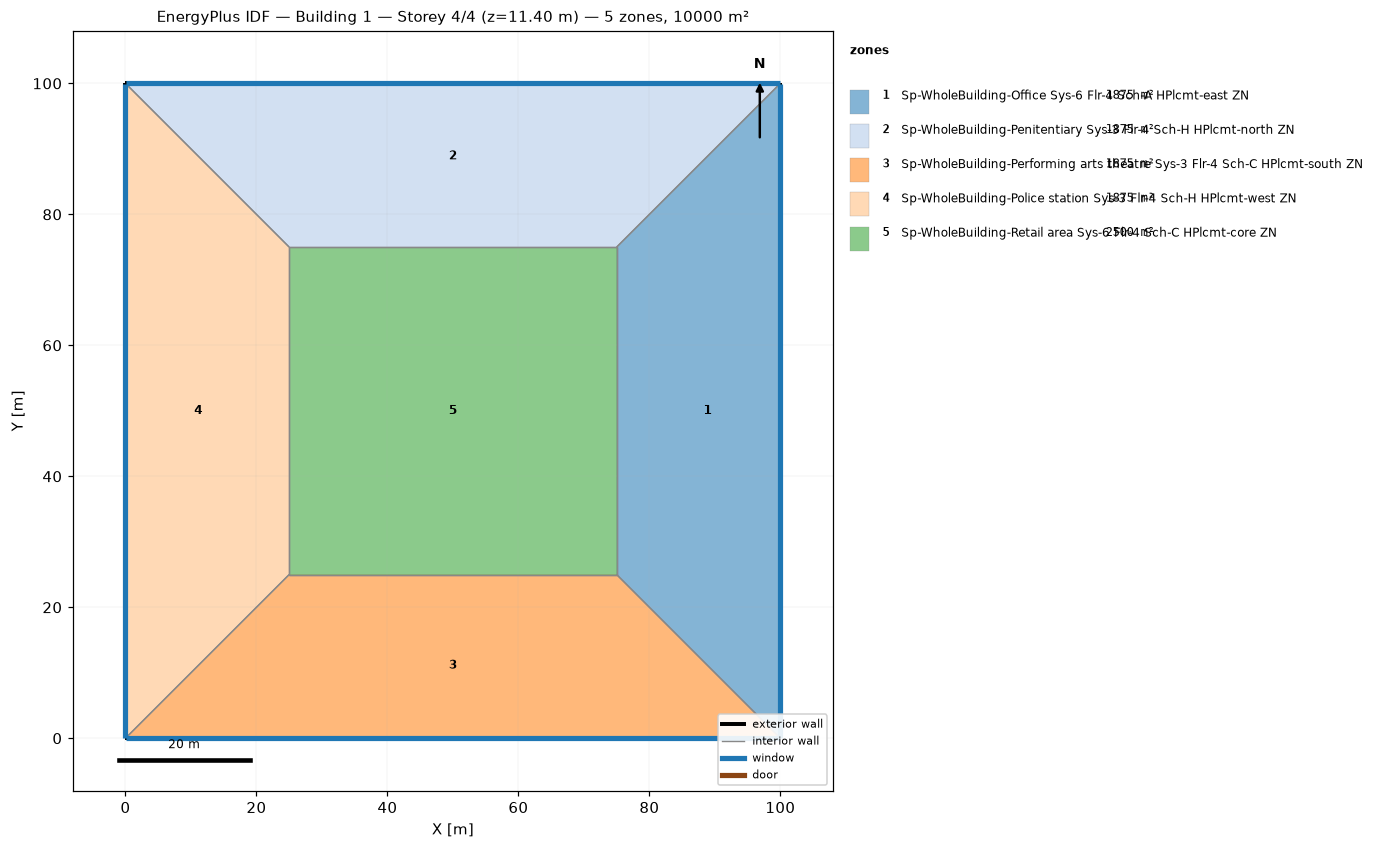
=== STOREY PLAN SPEC (per zone: floor XY polygon, exterior-wall plan segments, windows/doors) ===
zone 1: Sp-WholeBuilding-Office Sys-6 Flr-4 Sch-A HPlcmt-east ZN  (1875.0 m²)
  floor: (100.00, 100.00) (100.00, 0.00) (75.00, 25.00) (75.00, 75.00)
  exterior wall: (100.00, 0.00) – (100.00, 100.00)  [100.0 m]
    window: (100.00, 0.03) – (100.00, 99.97)  [95.0 m²]
  interior walls: 3
zone 2: Sp-WholeBuilding-Penitentiary Sys-3 Flr-4 Sch-H HPlcmt-north ZN  (1875.0 m²)
  floor: (0.00, 100.00) (100.00, 100.00) (75.00, 75.00) (25.00, 75.00)
  exterior wall: (100.00, 100.00) – (0.00, 100.00)  [100.0 m]
    window: (99.97, 100.00) – (0.03, 100.00)  [95.0 m²]
  interior walls: 3
zone 3: Sp-WholeBuilding-Performing arts theatre Sys-3 Flr-4 Sch-C HPlcmt-south ZN  (1875.0 m²)
  floor: (100.00, 0.00) (0.00, 0.00) (25.00, 25.00) (75.00, 25.00)
  exterior wall: (0.00, 0.00) – (100.00, 0.00)  [100.0 m]
    window: (0.03, 0.00) – (99.97, 0.00)  [95.0 m²]
  interior walls: 3
zone 4: Sp-WholeBuilding-Police station Sys-3 Flr-4 Sch-H HPlcmt-west ZN  (1875.0 m²)
  floor: (0.00, 0.00) (0.00, 100.00) (25.00, 75.00) (25.00, 25.00)
  exterior wall: (0.00, 100.00) – (0.00, 0.00)  [100.0 m]
    window: (0.00, 99.97) – (0.00, 0.03)  [95.0 m²]
  interior walls: 3
zone 5: Sp-WholeBuilding-Retail area Sys-6 Flr-4 Sch-C HPlcmt-core ZN  (2500.0 m²)
  floor: (25.00, 25.00) (25.00, 75.00) (75.00, 75.00) (75.00, 25.00)
  interior walls: 4

=== DERIVED (storey summary) ===
Building: Building 1
Storey: 4 of 4  (floor level z = 11.40 m)
Storey gross floor area: 10000.0 m²
Zones on this storey: 5
  - Sp-WholeBuilding-Office Sys-6 Flr-4 Sch-A HPlcmt-east ZN: floor 1875.0 m²; exterior wall 100.0 m (380.0 m²); 1 window(s) 95.0 m²; WWR 25.0%
  - Sp-WholeBuilding-Penitentiary Sys-3 Flr-4 Sch-H HPlcmt-north ZN: floor 1875.0 m²; exterior wall 100.0 m (380.0 m²); 1 window(s) 95.0 m²; WWR 25.0%
  - Sp-WholeBuilding-Performing arts theatre Sys-3 Flr-4 Sch-C HPlcmt-south ZN: floor 1875.0 m²; exterior wall 100.0 m (380.0 m²); 1 window(s) 95.0 m²; WWR 25.0%
  - Sp-WholeBuilding-Police station Sys-3 Flr-4 Sch-H HPlcmt-west ZN: floor 1875.0 m²; exterior wall 100.0 m (380.0 m²); 1 window(s) 95.0 m²; WWR 25.0%
  - Sp-WholeBuilding-Retail area Sys-6 Flr-4 Sch-C HPlcmt-core ZN: floor 2500.0 m²
Zone adjacency (shared interzone walls):
  - Sp-WholeBuilding-Office Sys-6 Flr-4 Sch-A HPlcmt-east ZN ↔ Sp-WholeBuilding-Penitentiary Sys-3 Flr-4 Sch-H HPlcmt-north ZN
  - Sp-WholeBuilding-Office Sys-6 Flr-4 Sch-A HPlcmt-east ZN ↔ Sp-WholeBuilding-Performing arts theatre Sys-3 Flr-4 Sch-C HPlcmt-south ZN
  - Sp-WholeBuilding-Office Sys-6 Flr-4 Sch-A HPlcmt-east ZN ↔ Sp-WholeBuilding-Retail area Sys-6 Flr-4 Sch-C HPlcmt-core ZN
  - Sp-WholeBuilding-Penitentiary Sys-3 Flr-4 Sch-H HPlcmt-north ZN ↔ Sp-WholeBuilding-Police station Sys-3 Flr-4 Sch-H HPlcmt-west ZN
  - Sp-WholeBuilding-Penitentiary Sys-3 Flr-4 Sch-H HPlcmt-north ZN ↔ Sp-WholeBuilding-Retail area Sys-6 Flr-4 Sch-C HPlcmt-core ZN
  - Sp-WholeBuilding-Performing arts theatre Sys-3 Flr-4 Sch-C HPlcmt-south ZN ↔ Sp-WholeBuilding-Police station Sys-3 Flr-4 Sch-H HPlcmt-west ZN
  - Sp-WholeBuilding-Performing arts theatre Sys-3 Flr-4 Sch-C HPlcmt-south ZN ↔ Sp-WholeBuilding-Retail area Sys-6 Flr-4 Sch-C HPlcmt-core ZN
  - Sp-WholeBuilding-Police station Sys-3 Flr-4 Sch-H HPlcmt-west ZN ↔ Sp-WholeBuilding-Retail area Sys-6 Flr-4 Sch-C HPlcmt-core ZN